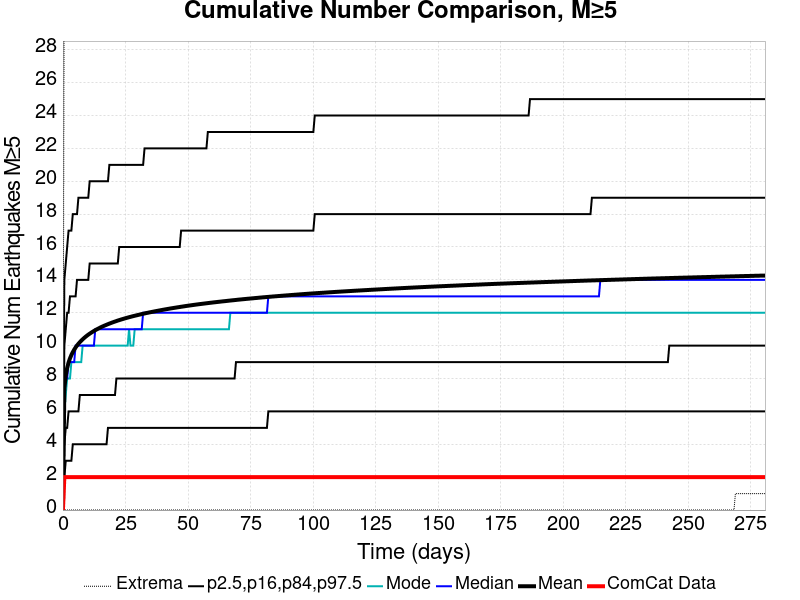

Values plotted in this chart, from the file beside it:
Time (days), ComCat Data, Simulation Mean, Simulation Median, Simulation Mode, Simulation Minimum, Simulation Maximum, 2.5 %-ile, 16 %-ile, 84 %-ile, 97.5 %-ile
0.0, 0.0, 0.0, 0.0, 0.0, 0.0, 0.0, 0.0, 0.0, 0.0, 0.0
0.5623, 2.0, 7.405, 7.0, 6.0, 0.0, 37.0, 2.0, 4.0, 10.0, 14.0
1.125, 2.0, 8.187, 8.0, 7.0, 0.0, 37.0, 3.0, 5.0, 11.0, 15.0
1.687, 2.0, 8.647, 8.0, 8.0, 0.0, 37.0, 3.0, 5.0, 12.0, 16.0
2.249, 2.0, 8.973, 9.0, 8.0, 0.0, 37.0, 3.0, 6.0, 12.0, 17.0
2.812, 2.0, 9.225, 9.0, 8.0, 0.0, 38.0, 3.0, 6.0, 13.0, 17.0
3.374, 2.0, 9.431, 9.0, 9.0, 0.0, 39.0, 3.0, 6.0, 13.0, 17.0
3.936, 2.0, 9.603, 9.0, 9.0, 0.0, 39.0, 4.0, 6.0, 13.0, 18.0
4.499, 2.0, 9.757, 9.0, 9.0, 0.0, 39.0, 4.0, 6.0, 13.0, 18.0
5.061, 2.0, 9.891, 10.0, 9.0, 0.0, 40.0, 4.0, 6.0, 13.0, 18.0
5.623, 2.0, 10.01, 10.0, 9.0, 0.0, 40.0, 4.0, 6.0, 14.0, 18.0
6.186, 2.0, 10.11, 10.0, 9.0, 0.0, 40.0, 4.0, 6.0, 14.0, 19.0
6.748, 2.0, 10.21, 10.0, 9.0, 0.0, 40.0, 4.0, 7.0, 14.0, 19.0
7.31, 2.0, 10.3, 10.0, 9.0, 0.0, 40.0, 4.0, 7.0, 14.0, 19.0
7.873, 2.0, 10.38, 10.0, 10.0, 0.0, 40.0, 4.0, 7.0, 14.0, 19.0
8.435, 2.0, 10.46, 10.0, 10.0, 0.0, 40.0, 4.0, 7.0, 14.0, 19.0
8.998, 2.0, 10.54, 10.0, 10.0, 0.0, 40.0, 4.0, 7.0, 14.0, 19.0
9.56, 2.0, 10.6, 10.0, 10.0, 0.0, 40.0, 4.0, 7.0, 14.0, 19.0
10.12, 2.0, 10.67, 10.0, 10.0, 0.0, 40.0, 4.0, 7.0, 14.0, 19.0
10.68, 2.0, 10.73, 10.0, 10.0, 0.0, 41.0, 4.0, 7.0, 15.0, 20.0
11.25, 2.0, 10.79, 10.0, 10.0, 0.0, 42.0, 4.0, 7.0, 15.0, 20.0
11.81, 2.0, 10.84, 10.0, 10.0, 0.0, 42.0, 4.0, 7.0, 15.0, 20.0
12.37, 2.0, 10.89, 10.0, 10.0, 0.0, 42.0, 4.0, 7.0, 15.0, 20.0
12.93, 2.0, 10.94, 11.0, 10.0, 0.0, 42.0, 4.0, 7.0, 15.0, 20.0
13.5, 2.0, 10.99, 11.0, 10.0, 0.0, 43.0, 4.0, 7.0, 15.0, 20.0
14.06, 2.0, 11.04, 11.0, 10.0, 0.0, 43.0, 4.0, 7.0, 15.0, 20.0
14.62, 2.0, 11.08, 11.0, 10.0, 0.0, 45.0, 4.0, 7.0, 15.0, 20.0
15.18, 2.0, 11.12, 11.0, 10.0, 0.0, 45.0, 4.0, 7.0, 15.0, 20.0
15.75, 2.0, 11.16, 11.0, 10.0, 0.0, 45.0, 4.0, 7.0, 15.0, 20.0
16.31, 2.0, 11.2, 11.0, 10.0, 0.0, 45.0, 4.0, 7.0, 15.0, 20.0
16.87, 2.0, 11.24, 11.0, 10.0, 0.0, 45.0, 4.0, 7.0, 15.0, 20.0
17.43, 2.0, 11.27, 11.0, 10.0, 0.0, 45.0, 4.0, 7.0, 15.0, 20.0
18, 2.0, 11.31, 11.0, 10.0, 0.0, 45.0, 5.0, 7.0, 15.0, 20.0
18.56, 2.0, 11.34, 11.0, 10.0, 0.0, 45.0, 5.0, 7.0, 15.0, 21.0
19.12, 2.0, 11.37, 11.0, 10.0, 0.0, 45.0, 5.0, 7.0, 15.0, 21.0
19.68, 2.0, 11.41, 11.0, 10.0, 0.0, 45.0, 5.0, 7.0, 15.0, 21.0
20.24, 2.0, 11.44, 11.0, 10.0, 0.0, 45.0, 5.0, 7.0, 15.0, 21.0
20.81, 2.0, 11.47, 11.0, 10.0, 0.0, 45.0, 5.0, 7.0, 15.0, 21.0
21.37, 2.0, 11.5, 11.0, 10.0, 0.0, 45.0, 5.0, 8.0, 15.0, 21.0
21.93, 2.0, 11.53, 11.0, 10.0, 0.0, 45.0, 5.0, 8.0, 15.0, 21.0
22.49, 2.0, 11.55, 11.0, 10.0, 0.0, 45.0, 5.0, 8.0, 16.0, 21.0
23.06, 2.0, 11.58, 11.0, 10.0, 0.0, 45.0, 5.0, 8.0, 16.0, 21.0
23.62, 2.0, 11.61, 11.0, 10.0, 0.0, 45.0, 5.0, 8.0, 16.0, 21.0
24.18, 2.0, 11.63, 11.0, 10.0, 0.0, 45.0, 5.0, 8.0, 16.0, 21.0
24.74, 2.0, 11.66, 11.0, 10.0, 0.0, 46.0, 5.0, 8.0, 16.0, 21.0
25.31, 2.0, 11.68, 11.0, 10.0, 0.0, 46.0, 5.0, 8.0, 16.0, 21.0
25.87, 2.0, 11.71, 11.0, 10.0, 0.0, 46.0, 5.0, 8.0, 16.0, 21.0
26.43, 2.0, 11.73, 11.0, 11.0, 0.0, 46.0, 5.0, 8.0, 16.0, 21.0
26.99, 2.0, 11.75, 11.0, 10.0, 0.0, 46.0, 5.0, 8.0, 16.0, 21.0
27.55, 2.0, 11.78, 11.0, 10.0, 0.0, 46.0, 5.0, 8.0, 16.0, 21.0
28.12, 2.0, 11.8, 11.0, 10.0, 0.0, 46.0, 5.0, 8.0, 16.0, 21.0
28.68, 2.0, 11.82, 11.0, 11.0, 0.0, 46.0, 5.0, 8.0, 16.0, 21.0
29.24, 2.0, 11.84, 11.0, 11.0, 0.0, 46.0, 5.0, 8.0, 16.0, 21.0
29.8, 2.0, 11.86, 11.0, 11.0, 0.0, 47.0, 5.0, 8.0, 16.0, 21.0
30.37, 2.0, 11.88, 11.0, 11.0, 0.0, 47.0, 5.0, 8.0, 16.0, 21.0
30.93, 2.0, 11.9, 11.0, 11.0, 0.0, 47.0, 5.0, 8.0, 16.0, 21.0
31.49, 2.0, 11.92, 11.0, 11.0, 0.0, 47.0, 5.0, 8.0, 16.0, 21.0
32.05, 2.0, 11.94, 12.0, 11.0, 0.0, 47.0, 5.0, 8.0, 16.0, 21.0
32.62, 2.0, 11.96, 12.0, 11.0, 0.0, 47.0, 5.0, 8.0, 16.0, 22.0
33.18, 2.0, 11.98, 12.0, 11.0, 0.0, 47.0, 5.0, 8.0, 16.0, 22.0
... 440 more rows
